Run: headless pygame with SDL's dummy video driver; simulated clock (each Clock.tick advances the game by its frame time, no real sleeping); random seed 0; keys injected as events and as key.get_pressed() state; no mouse input.
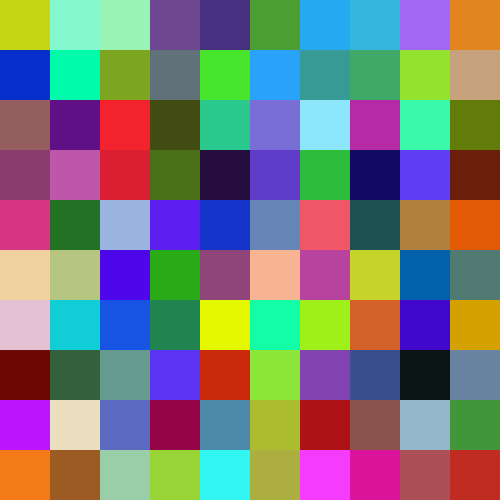
Frame 1 of 4 · flips 1–60 · no input
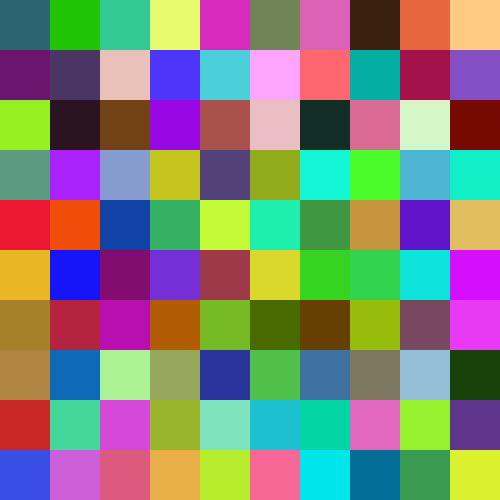
Frame 2 of 4 · flips 61–180 · tapped SPACE, RETURN · held RIGHT (→), D
Frame 3 of 4 · flips 181–300 · held DOWN (↓), S · screen unchanged from frame 2, image omitted
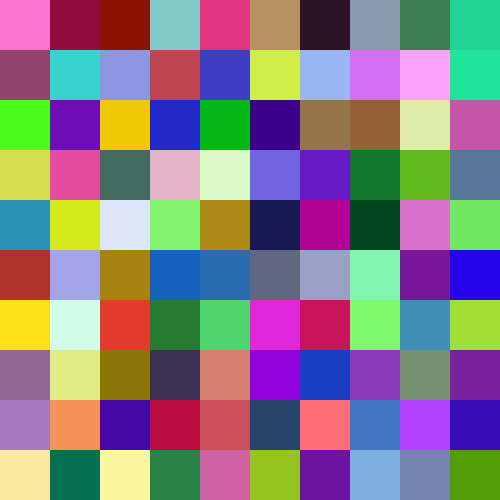
Frame 4 of 4 · flips 301–420 · held LEFT (←), A, UP (↑), W

The pygame program that drew these frames:

import pygame
import random

# Definim constante pentru a evita "numerele magice" (magic numbers) în cod
WINDOW_SIZE = 500
GRID_SIZE = 10
CELL_SIZE = WINDOW_SIZE // GRID_SIZE

def generate_random_color_grid():
    """
    Generează o matrice 10x10 ce conține culori RGB generate aleatoriu.
    Fiecare element din matrice reprezintă o culoare sub formă de tuplu (R, G, B).
    """
    grid = []
    for _ in range(GRID_SIZE):
        row = []
        for _ in range(GRID_SIZE):
            # Generăm valori aleatorii între 0 și 255 pentru roșu, verde și albastru
            red = random.randint(0, 255)
            green = random.randint(0, 255)
            blue = random.randint(0, 255)
            row.append((red, green, blue))
        grid.append(row)
    return grid

def main():
    # Inițializăm modulul pygame
    pygame.init()

    # Creăm fereastra aplicației
    screen = pygame.display.set_mode((WINDOW_SIZE, WINDOW_SIZE))
    pygame.display.set_caption("Procedural Color Grid (Regenerare la 5 secunde)")

    # Generăm prima grilă de culori
    color_grid = generate_random_color_grid()
    
    is_running = True
    
    # Salvăm momentul (în milisecunde) în care am generat ultima dată grila
    last_update_time = pygame.time.get_ticks()

    # Bucla principală a programului
    while is_running:
        # 1. Gestionarea evenimentelor (ex: închiderea ferestrei)
        for event in pygame.event.get():
            if event.type == pygame.QUIT:
                is_running = False
                
        # 2. Logica de regenerare automată la fiecare 5 secunde (5000 milisecunde)
        current_time = pygame.time.get_ticks()
        if current_time - last_update_time >= 5000:
            color_grid = generate_random_color_grid()
            last_update_time = current_time  # Resetăm cronometrul

        # 3. Desenarea elementelor pe ecran
        screen.fill((0, 0, 0)) # Setăm fundalul negru

        for y in range(GRID_SIZE):
            for x in range(GRID_SIZE):
                color = color_grid[y][x]
                rect_x = x * CELL_SIZE
                rect_y = y * CELL_SIZE
                
                # Desenăm fiecare pătrat în parte
                pygame.draw.rect(screen, color, (rect_x, rect_y, CELL_SIZE, CELL_SIZE))

        # Actualizăm ecranul pentru a afișa noile desene
        pygame.display.flip()

        # O mică pauză pentru a nu suprasolicita procesorul (rulează la aprox. 30-40 FPS)
        pygame.time.delay(30)

    # Închidem pygame curat la ieșirea din buclă
    pygame.quit()

# Punctul de intrare în program
if __name__ == "__main__":
    main()
